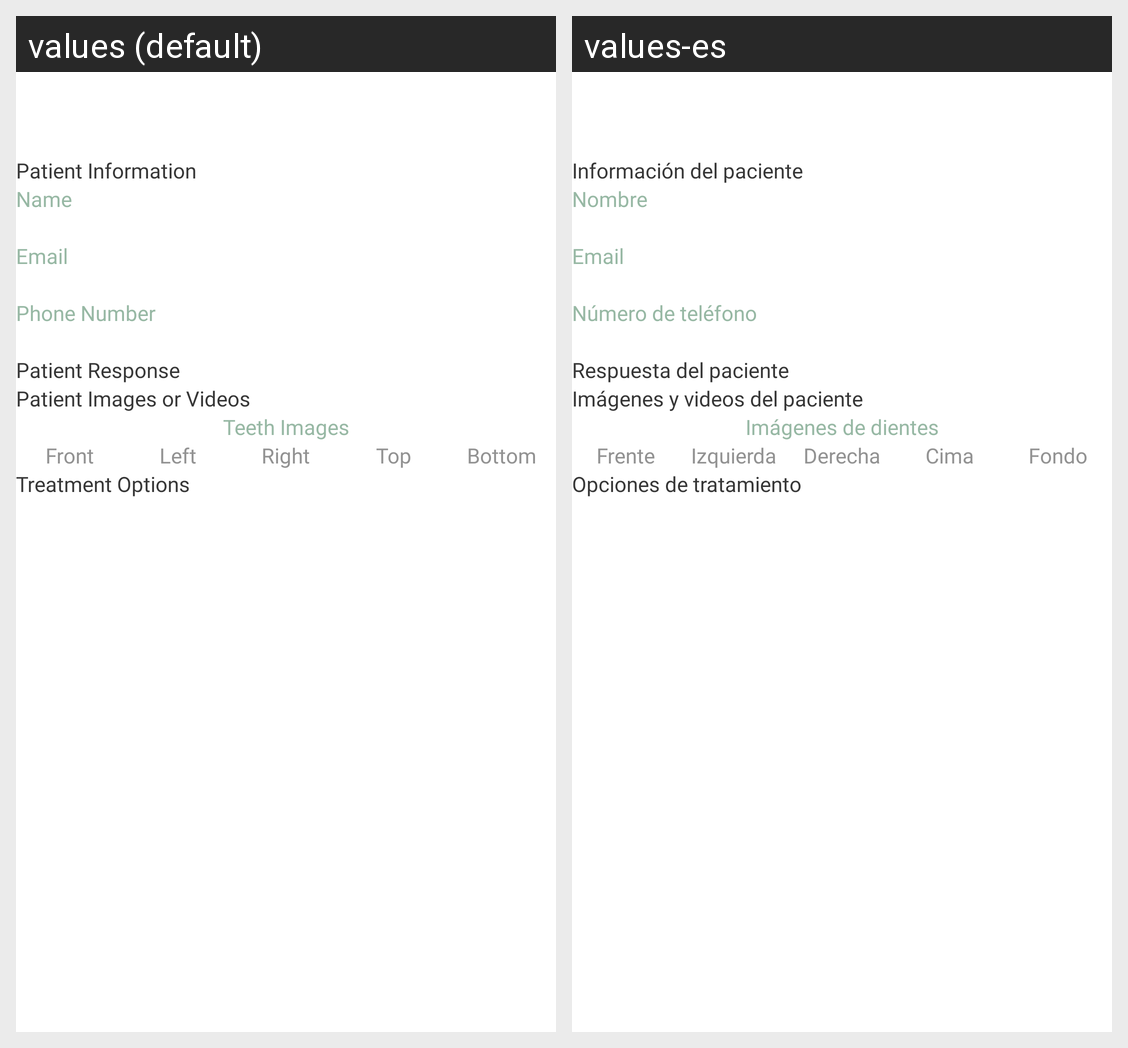

Locale-by-locale string values for the Android screen shown in this grid:
Android screen res/layout/activity_photo_consultation_details.xml rendered under 2 locales, left to right: values (default), values-es. Device: Nexus 5 (rendered at 1080×1920; each locale shown at half size, 540×960, under a caption strip naming it); theme AppTheme.
Strings drawn on this screen, with the default value and each locale's value (text and hints the layout hard-codes, and strings that could not be matched under every locale, appear in the picture but are not listed):

patient_information
  values: Patient Information
  values-es: Información del paciente

patient_name_photo
  values: Name
  values-es: Nombre

lbl_email
  values: Email
  values-es: Email

lbl_number
  values: Phone Number
  values-es: Número de teléfono

patient_response
  values: Patient Response
  values-es: Respuesta del paciente

patient_images_or_videos
  values: Patient Images or Videos
  values-es: Imágenes y videos del paciente

lbl_teeth_images
  values: Teeth Images
  values-es: Imágenes de dientes

lbl_front
  values: Front
  values-es: Frente

lbl_left
  values: Left
  values-es: Izquierda

lbl_right
  values: Right
  values-es: Derecha

lbl_top
  values: Top
  values-es: Cima

lbl_bottom
  values: Bottom
  values-es: Fondo

treatment_options
  values: Treatment Options
  values-es: Opciones de tratamiento
